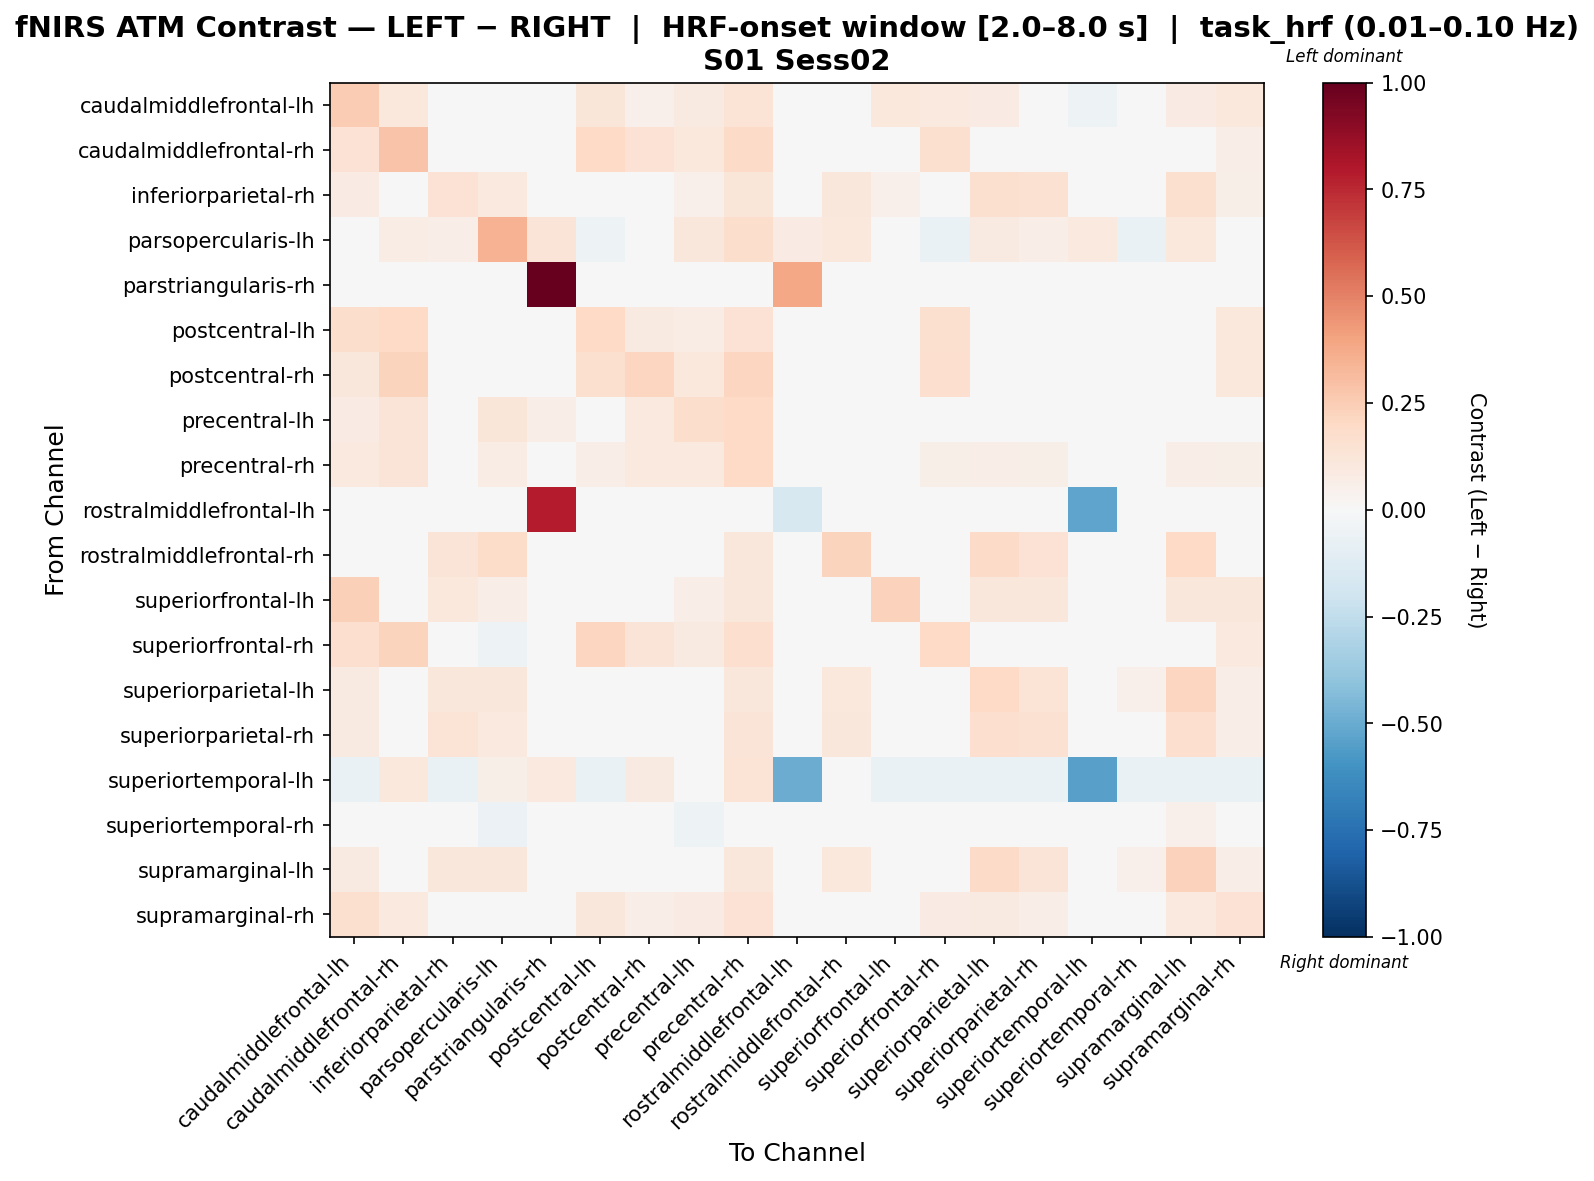

Values plotted in this chart, from the file beside it:
, caudalmiddlefrontal-lh, caudalmiddlefrontal-rh, inferiorparietal-rh, parsopercularis-lh, parstriangularis-rh, postcentral-lh, postcentral-rh, precentral-lh, precentral-rh, rostralmiddlefrontal-lh, rostralmiddlefrontal-rh, superiorfrontal-lh, superiorfrontal-rh, superiorparietal-lh, superiorparietal-rh, superiortemporal-lh, superiortemporal-rh, supramarginal-lh, supramarginal-rh
caudalmiddlefrontal-lh, 0.2525, 0.1093, 0.03235, 0.001004, -0.03619, 0.121, 0.05371, 0.08854, 0.1397, -0.02092, 0.002256, 0.1075, 0.0938, 0.07897, 0.04789, -0.05045, 0.02415, 0.07897, 0.1035
caudalmiddlefrontal-rh, 0.1467, 0.2818, -0.03656, -0.006481, 0.02492, 0.1975, 0.142, 0.1021, 0.1913, 0.005634, -0.005437, -0.03252, 0.1633, -0.007249, -0.02445, 0.02374, 0.004728, -0.007249, 0.06387
inferiorparietal-rh, 0.08184, 0.01315, 0.1469, 0.09935, -0.01002, 0.02076, 0.00689, 0.05268, 0.1248, 0.008142, 0.1127, 0.05163, 0.01002, 0.1595, 0.1557, -0.04697, 0.01942, 0.1626, 0.05857
parsopercularis-lh, -0.00829, 0.07057, 0.06844, 0.3456, 0.1294, -0.05305, 0.01811, 0.114, 0.1793, 0.08083, 0.1035, -0.02747, -0.06583, 0.08762, 0.06844, 0.09655, -0.06583, 0.1068, -0.02108
parstriangularis-rh, -0.02751, 0.04753, -0.03431, 0.02403, 1.0, -0.03431, 0.02346, -0.01987, 0.04753, 0.3892, 0.006188, -0.03431, -0.03431, -0.03431, -0.03431, 0.03905, -0.02751, -0.03431, -0.03431
postcentral-lh, 0.1728, 0.1999, 0.00236, -0.02924, -0.02215, 0.201, 0.09211, 0.07463, 0.1436, -0.007105, 0.01461, 0.008529, 0.1603, 0.04579, 0.02087, -0.04437, 0.03954, 0.04875, 0.1057
postcentral-rh, 0.1137, 0.2221, -0.02875, -0.02082, 0.01941, 0.1622, 0.2133, 0.1026, 0.2153, -0.006094, 0.0007691, -0.02384, 0.1681, -0.01503, -0.01402, 0.02928, -0.0002366, -0.01207, 0.1018
precentral-lh, 0.08114, 0.1316, 0.0436, 0.118, 0.06658, 0.04442, 0.1, 0.1731, 0.2025, 0.02988, 0.01506, -0.004354, 0.0436, 0.03775, 0.0436, 0.04709, -0.02436, 0.04068, 0.03775
precentral-rh, 0.0941, 0.1298, 0.04721, 0.07698, 0.02761, 0.06754, 0.094, 0.09939, 0.2017, 0.007717, 0.03739, -0.003059, 0.05905, 0.06593, 0.05948, 0.0381, -0.00103, 0.06884, 0.05687
rostralmiddlefrontal-lh, -0.0187, 0.03317, -0.0187, 0.01969, 0.787, -0.0187, 0.004349, -0.0187, 0.03317, -0.1586, 0.01401, -0.0187, -0.0187, -0.0187, -0.0187, -0.527, -0.0187, -0.0187, -0.0187
rostralmiddlefrontal-rh, 0.006541, 0.02009, 0.1267, 0.1874, 0.01435, 0.002877, -0.00286, 0.01223, 0.1135, 0.01642, 0.2204, -0.01433, 0.002877, 0.1897, 0.1439, -0.02469, 0.006541, 0.203, 0.002877
superiorfrontal-lh, 0.2406, -0.001827, 0.1033, 0.06779, -0.02427, 0.02649, -0.00809, 0.06492, 0.1129, -0.008482, 0.007568, 0.2331, -0.004958, 0.1129, 0.1161, -0.04697, 0.004436, 0.1161, 0.1161
superiorfrontal-rh, 0.1641, 0.221, -0.01464, -0.05324, -0.02194, 0.2147, 0.1289, 0.08909, 0.1696, -0.005762, 0.01824, -0.007855, 0.202, 0.01614, 0.00571, -0.04697, 0.02867, 0.01927, 0.1005
superiorparietal-lh, 0.09274, 0.02175, 0.1155, 0.1128, -0.02508, 0.02885, -0.007779, 0.04085, 0.1126, -0.01016, 0.1088, 0.02288, 0.001111, 0.1968, 0.1331, -0.04524, 0.05128, 0.2122, 0.06469
superiorparietal-rh, 0.08807, 0.01939, 0.1335, 0.09935, -0.02006, 0.027, 0.006028, 0.04933, 0.131, -0.003566, 0.1118, 0.03658, 0.01626, 0.1657, 0.1548, -0.04697, 0.02565, 0.1688, 0.0648
superiortemporal-lh, -0.06484, 0.1076, -0.06484, 0.05691, 0.09749, -0.06484, 0.08734, 0.01633, 0.1381, -0.4927, -0.04455, -0.06484, -0.06484, -0.06484, -0.06484, -0.5458, -0.06484, -0.06484, -0.06484
superiortemporal-rh, 0.03227, 0.02315, -0.01796, -0.05521, -0.02971, 0.02315, -0.0003419, -0.05321, 0.01141, -0.01409, 0.006153, -0.01209, 0.005532, 0.04665, -0.0003419, -0.04871, 0.007676, 0.05252, 0.02315
supramarginal-lh, 0.09076, 0.02075, 0.1127, 0.1166, -0.02556, 0.02762, -0.008569, 0.03901, 0.1129, -0.01068, 0.1065, 0.02158, 0.0002723, 0.193, 0.1301, -0.04535, 0.05007, 0.2329, 0.06295
supramarginal-rh, 0.1638, 0.09898, 0.04751, 0.01595, -0.02229, 0.1096, 0.06838, 0.08218, 0.1471, -0.007227, 0.01448, 0.03709, 0.08048, 0.09093, 0.06601, -0.04448, 0.0394, 0.09389, 0.1458
